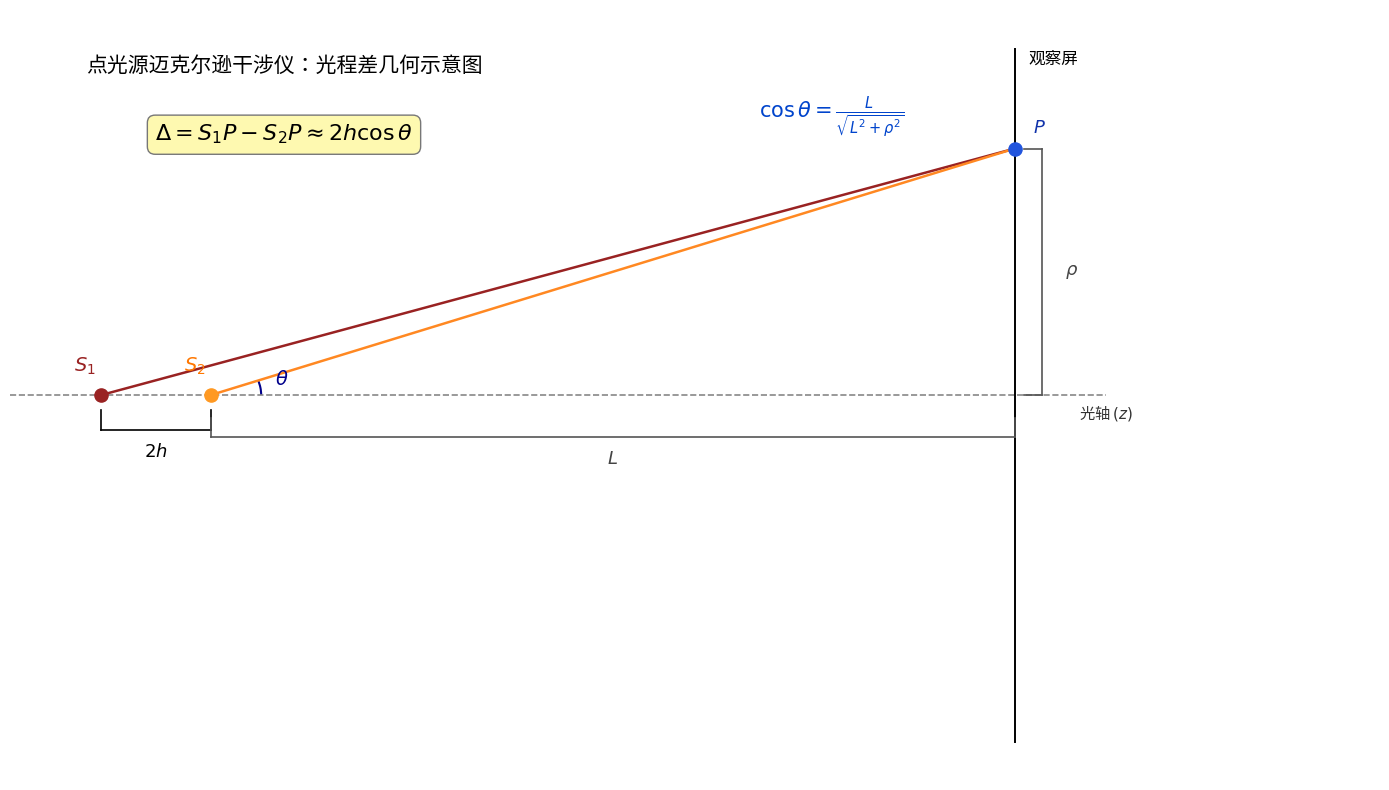

Write the Python code that produced this figure.
import matplotlib.pyplot as plt
import numpy as np
from matplotlib.patches import Arc

# -------------------------- 画布设置
fig, ax = plt.subplots(figsize=(14, 8), dpi=120)
ax.set_xlim(-3, 12)
ax.set_ylim(-5, 5)
ax.axis('off')

# -------------------------- 几何参数
h_val = 0.6
L = 8
rho = 3.2
S1_x, S1_y = -2, 0
S2_x, S2_y = -2 + 2*h_val, 0
P_x, P_y = L, rho

# 光轴z轴（虚线）
ax.plot([-3, L+1], [0, 0], color="#888888", linestyle="--", lw=1.2)

# 画两点 S1 S2
ax.scatter(S1_x, S1_y, c="#992222", s=90, zorder=5)
ax.scatter(S2_x, S2_y, c="#ff9922", s=90, zorder=5)
ax.text(S1_x - 0.3, S1_y + 0.3, r"$S_1$", fontsize=14, color="#992222")
ax.text(S2_x - 0.3, S2_y + 0.3, r"$S_2$", fontsize=14, color="#ff7700")

# 观察屏竖线
ax.plot([L, L], [-4.5, 4.5], c="black", lw=1.4)
ax.text(L + 0.15, 4.3, "观察屏", fontsize=12)
ax.scatter(P_x, P_y, c="#2255dd", s=90, zorder=5)
ax.text(P_x + 0.2, P_y + 0.2, r"$P$", fontsize=13, color="#1133aa")

# 两条光线 S1→P(红), S2→P(橙)
ax.plot([S1_x, P_x], [S1_y, P_y], c="#992222", lw=1.8)
ax.plot([S2_x, P_x], [S2_y, P_y], c="#ff8822", lw=1.8)

# 标注2h线段
ax.plot([S1_x, S2_x], [-0.45, -0.45], c="black", lw=1.2)
ax.plot([S1_x, S1_x], [-0.45, -0.2], c="black", lw=1.2)
ax.plot([S2_x, S2_x], [-0.45, -0.2], c="black", lw=1.2)
ax.text((S1_x+S2_x)/2, -0.8, r"$2h$", ha="center", fontsize=13)

# L标注（S2到屏水平距离）
ax.plot([S2_x, L], [-0.55, -0.55], c="#555555", lw=1.2)
ax.plot([S2_x, S2_x], [-0.55, -0.3], c="#555555", lw=1.2)
ax.plot([L, L], [-0.55, -0.3], c="#555555", lw=1.2)
ax.text((S2_x+L)/2, -0.9, r"$L$", ha="center", fontsize=13, color="#444444")

# ρ标注（P到光轴竖直）
ax.plot([L+0.3, L+0.3], [0, P_y], c="#555555", lw=1.2)
ax.plot([L+0.1, L+0.3], [0, 0], c="#555555", lw=1.2)
ax.plot([L+0.1, L+0.3], [P_y, P_y], c="#555555", lw=1.2)
ax.text(L+0.55, P_y/2, r"$\rho$", va="center", fontsize=13, color="#444444")

# -------------------------- θ角绘制（S2处，光轴与S2P夹角）
arc_r = 1.1
theta_rad = np.arctan(rho/(L - S2_x))
arc = Arc((S2_x, S2_y), arc_r, arc_r, angle=0, theta1=0, theta2=np.rad2deg(theta_rad), color="darkblue", lw=1.5)
ax.add_patch(arc)
# θ文字摆放
txt_x = S2_x + arc_r*0.65*np.cos(theta_rad/2)
txt_y = S2_y + arc_r*0.65*np.sin(theta_rad/2)
ax.text(txt_x, txt_y, r"$\theta$", fontsize=14, color="darkblue")

# 右上角余弦公式
formula_text = r"$\cos\theta = \frac{L}{\sqrt{L^2+\rho^2}}$"
ax.text(L - 2.8, rho+0.4, formula_text, fontsize=15, color="#0044cc")

# 顶部标题与光程差公式(替换d→h)
ax.text(0, 4.2, "点光源迈克尔逊干涉仪：光程差几何示意图", ha="center", fontsize=15)
bbox_props = dict(boxstyle="round,pad=0.35", fc="#fef9b0", ec="#777777")
ax.text(0, 3.3, r"$\Delta = S_1P - S_2P \approx 2h\cos\theta$", ha="center", fontsize=16, bbox=bbox_props)

# 光轴标注
ax.text(L+0.7, -0.3, "光轴 $(z)$", fontsize=11, color="#333333")

plt.tight_layout()
plt.show()
